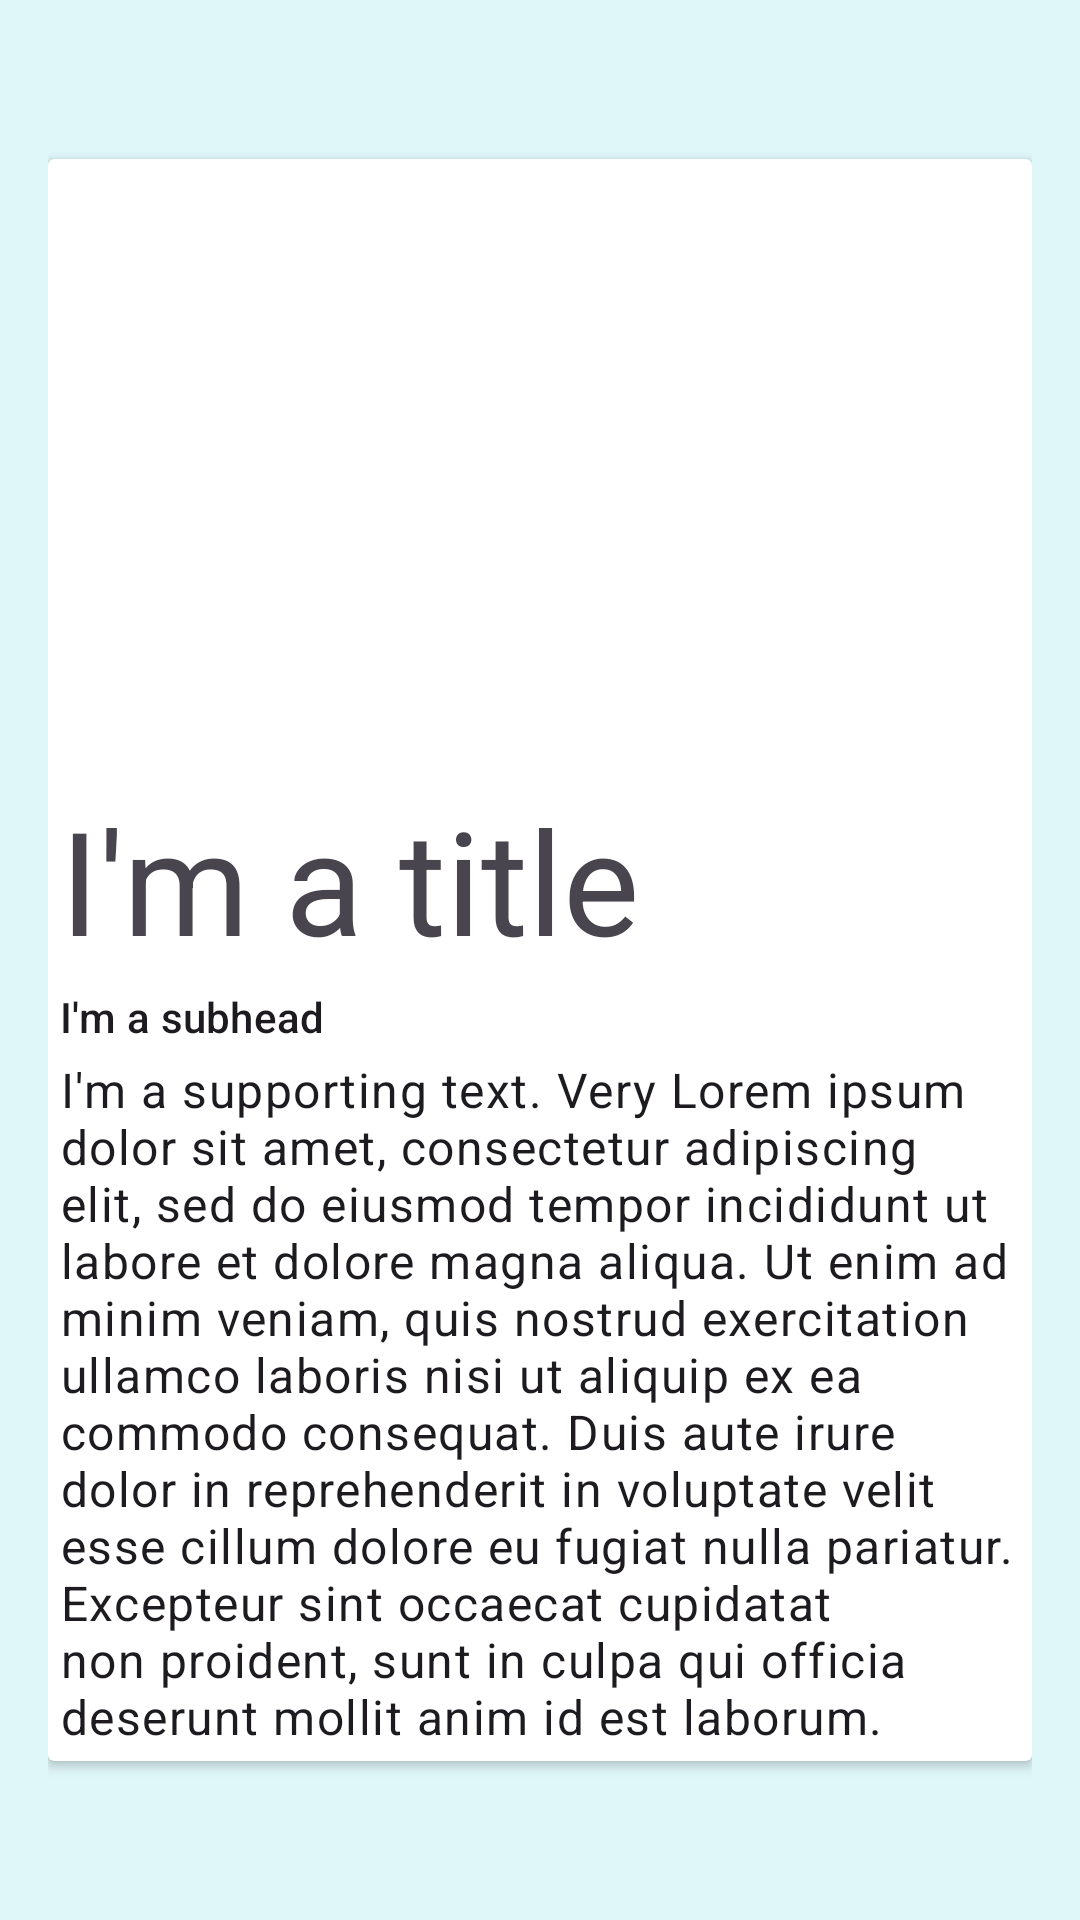

Layout XML and referenced resources for this Android screen:
<!-- AndroidManifest.xml: application theme Theme.WidgetSampleApp -->
<!-- res/layout/widget_card.xml -->
<?xml version="1.0" encoding="utf-8"?>
<androidx.constraintlayout.widget.ConstraintLayout xmlns:android="http://schemas.android.com/apk/res/android"
    xmlns:app="http://schemas.android.com/apk/res-auto"
    android:id="@+id/main"
    android:layout_width="match_parent"
    android:layout_height="match_parent"
    android:background="#E0F7FA"
    android:padding="16dp">

    <androidx.cardview.widget.CardView
        android:layout_width="match_parent"
        android:layout_height="wrap_content"
        app:layout_constraintTop_toTopOf="parent"
        app:layout_constraintBottom_toBottomOf="parent"
        app:layout_constraintStart_toStartOf="parent"
        app:layout_constraintEnd_toEndOf="parent">

        <androidx.constraintlayout.widget.ConstraintLayout
            android:layout_width="match_parent"
            android:layout_height="match_parent"
            android:padding="4dp">

            <ImageView
                android:id="@+id/iv_header"
                android:layout_width="match_parent"
                android:layout_height="200dp"
                android:src="@drawable/ic_android_black_24dp"
                app:layout_constraintTop_toTopOf="parent"
                app:layout_constraintStart_toStartOf="parent"
                app:layout_constraintEnd_toEndOf="parent"/>

            <TextView
                android:id="@+id/iv_title"
                style="@style/TextAppearance.MaterialComponents.Headline3"
                android:layout_width="match_parent"
                android:layout_height="wrap_content"
                android:layout_marginTop="4dp"
                android:text="I'm a title"
                app:layout_constraintEnd_toEndOf="parent"
                app:layout_constraintStart_toStartOf="parent"
                app:layout_constraintTop_toBottomOf="@id/iv_header" />

            <TextView
                android:id="@+id/iv_sub_head"
                style="@style/TextAppearance.MaterialComponents.Subtitle2"
                android:layout_width="match_parent"
                android:layout_height="wrap_content"
                android:layout_marginTop="4dp"
                android:text="I'm a subhead"
                app:layout_constraintEnd_toEndOf="parent"
                app:layout_constraintStart_toStartOf="parent"
                app:layout_constraintTop_toBottomOf="@id/iv_title" />

            <TextView
                android:id="@+id/iv_body"
                style="@style/TextAppearance.MaterialComponents.Body1"
                android:layout_width="match_parent"
                android:layout_height="wrap_content"
                android:layout_marginTop="4dp"
                android:text="I'm a supporting text. Very Lorem ipsum dolor sit amet, consectetur adipiscing elit, sed do eiusmod tempor incididunt ut labore et dolore magna aliqua. Ut enim ad minim veniam, quis nostrud exercitation ullamco laboris nisi ut aliquip ex ea commodo consequat. Duis aute irure dolor in reprehenderit in voluptate velit esse cillum dolore eu fugiat nulla pariatur. Excepteur sint occaecat cupidatat non proident, sunt in culpa qui officia deserunt mollit anim id est laborum."
                app:layout_constraintEnd_toEndOf="parent"
                app:layout_constraintStart_toStartOf="parent"
                app:layout_constraintTop_toBottomOf="@id/iv_sub_head" />

        </androidx.constraintlayout.widget.ConstraintLayout>

    </androidx.cardview.widget.CardView>

</androidx.constraintlayout.widget.ConstraintLayout>
<!-- resources referenced by this layout -->
<resources>
  <style name="Theme.WidgetSampleApp" parent="Base.Theme.WidgetSampleApp" />
  <style name="Base.Theme.WidgetSampleApp" parent="Theme.Material3.DayNight.NoActionBar">
          
          
      </style>
</resources>
